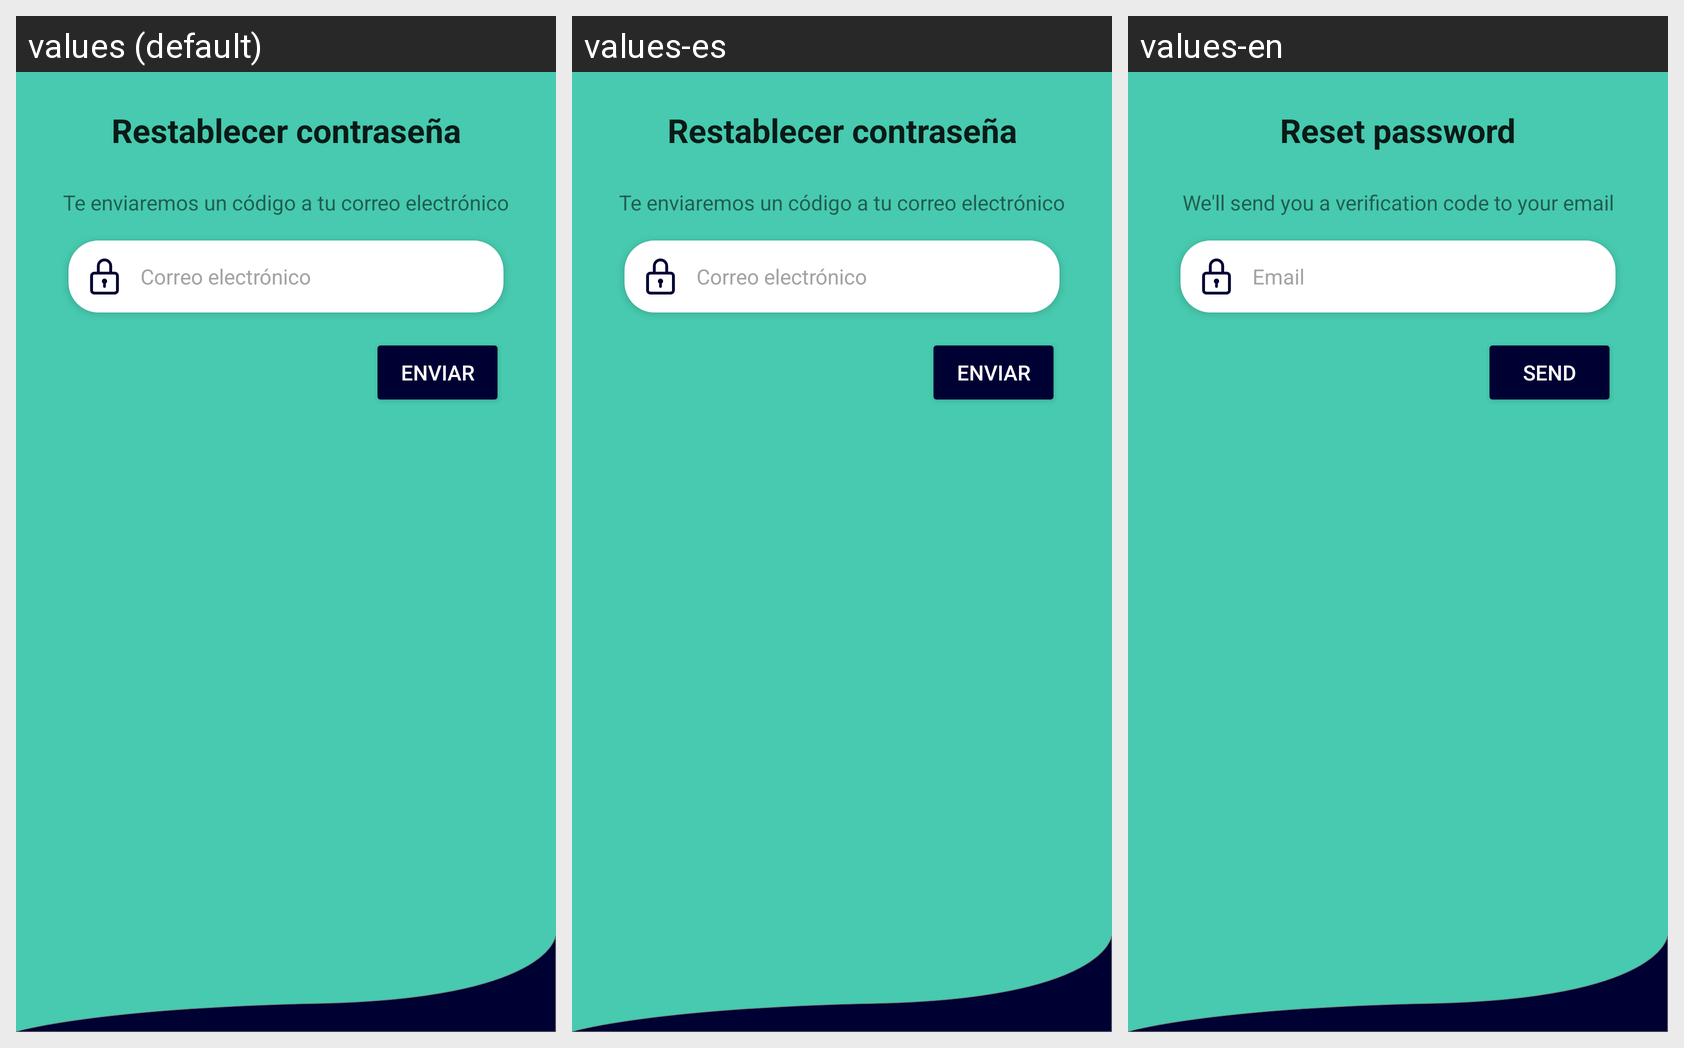

The same Android screen rendered under several of its app's locales, left to right. List the strings drawn on it with the default value and each locale's translation.
Android screen res/layout/fragment_reset_password1.xml rendered under 3 locales, left to right: values (default), values-es, values-en. Device: Nexus 5 (rendered at 1080×1920; each locale shown at half size, 540×960, under a caption strip naming it); theme Theme.LifeDogApp.
Strings drawn on this screen, with the default value and each locale's value (text and hints the layout hard-codes, and strings that could not be matched under every locale, appear in the picture but are not listed):

title_reset_password
  values: Restablecer contraseña
  values-es: Restablecer contraseña
  values-en: Reset password

reset_code
  values: Te enviaremos un código a tu correo electrónico
  values-es: Te enviaremos un código a tu correo electrónico
  values-en: We'll send you a verification code to your email

email
  values: Correo electrónico
  values-es: Correo electrónico
  values-en: Email

btn_send
  values: Enviar
  values-es: Enviar
  values-en: Send
